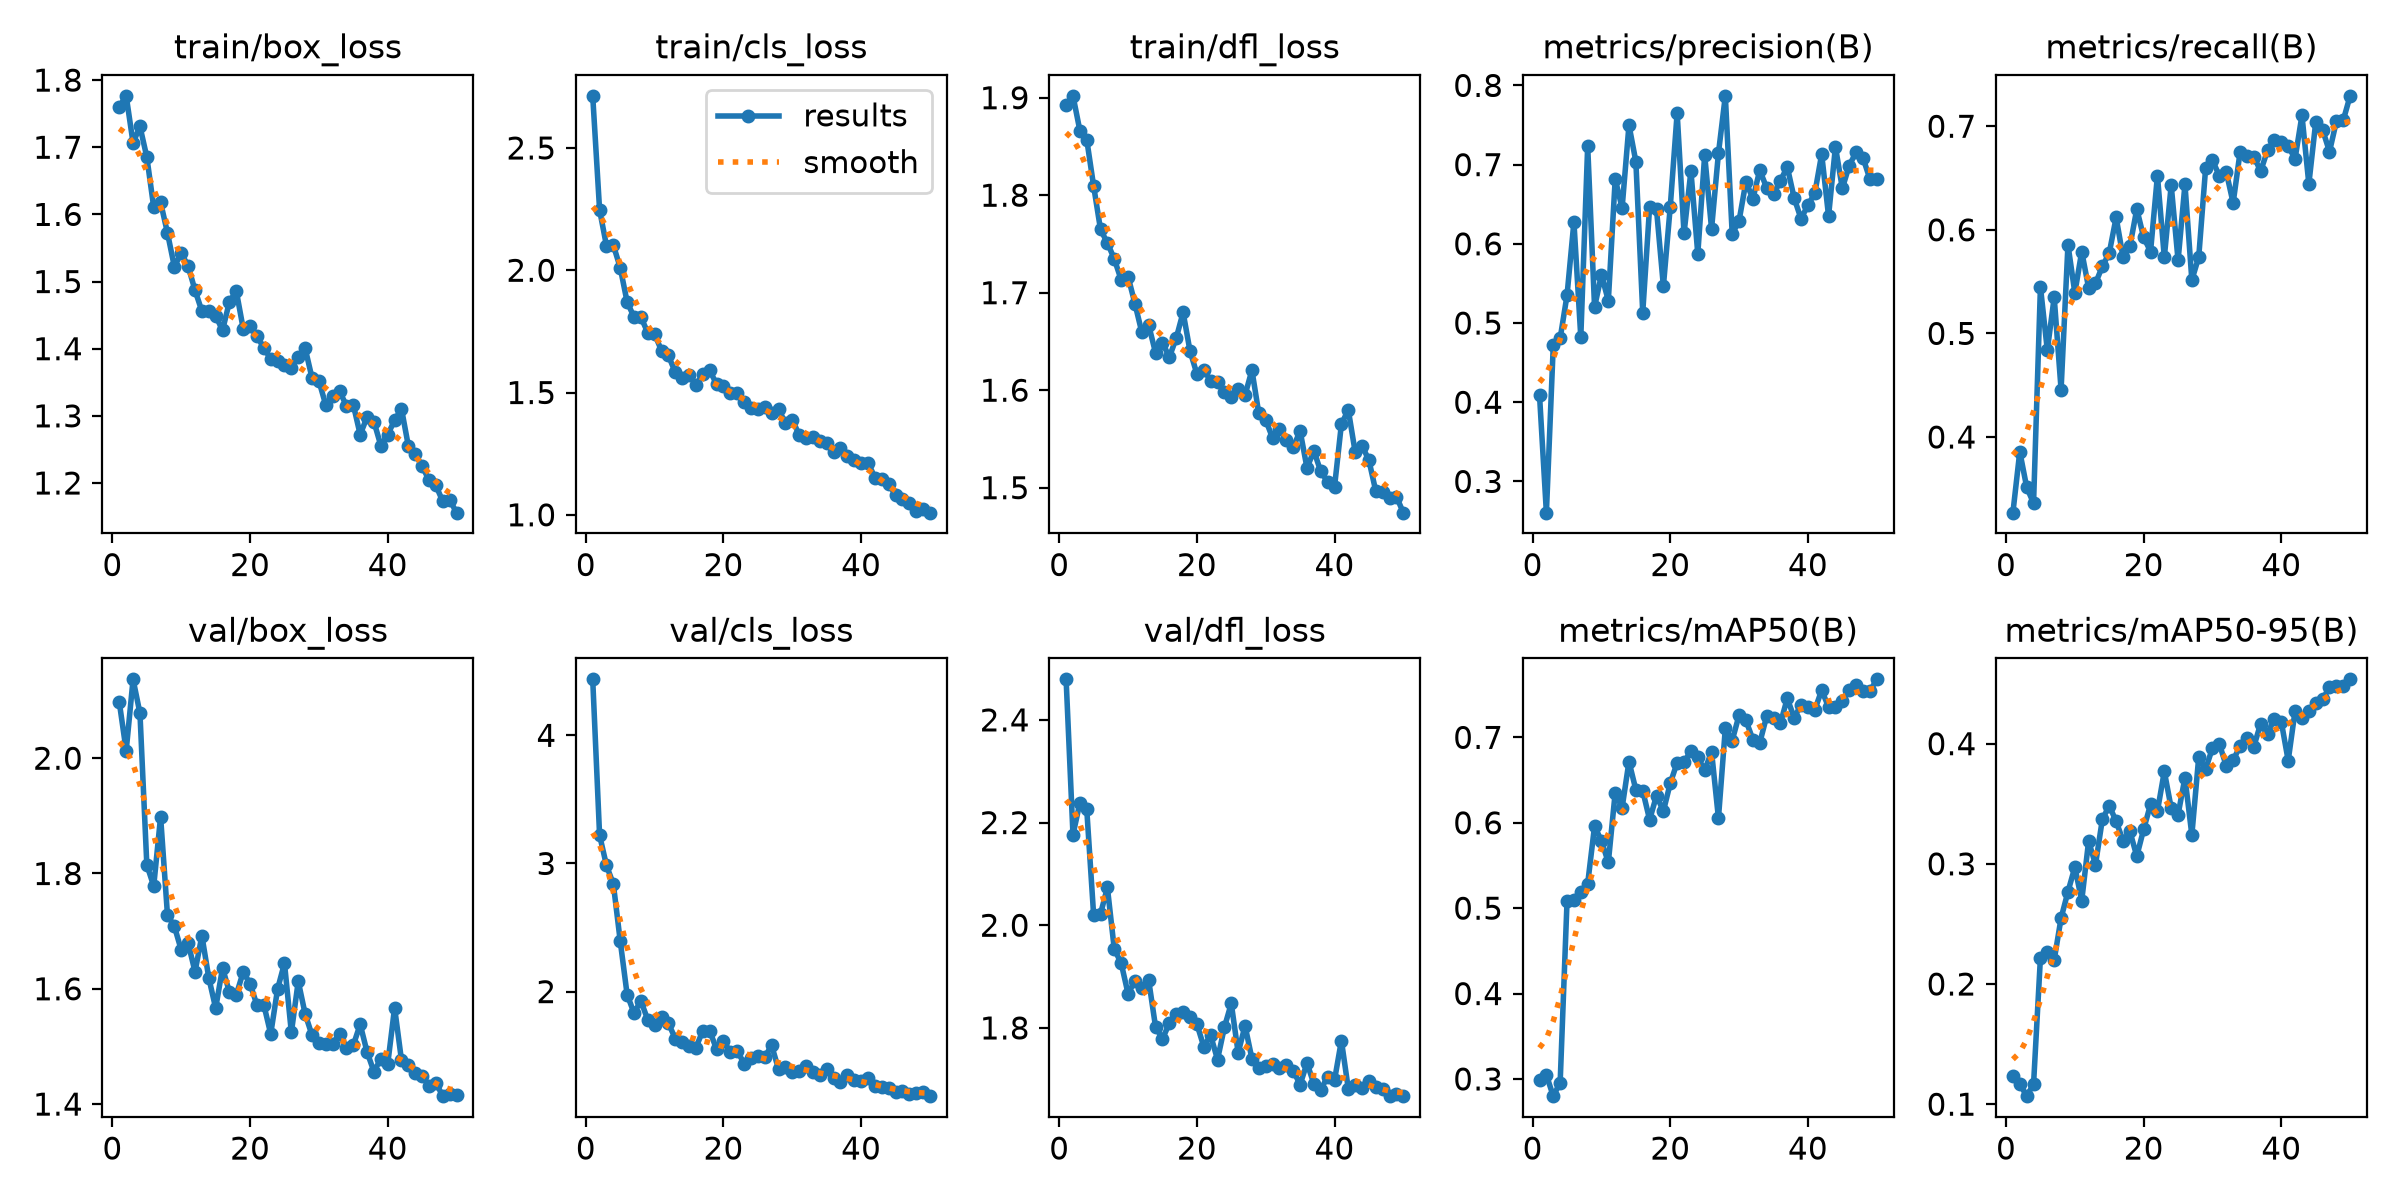

Values plotted in this chart, from the file beside it:
epoch, time, train/box_loss, train/cls_loss, train/dfl_loss, metrics/precision(B), metrics/recall(B), metrics/mAP50(B), metrics/mAP50-95(B), val/box_loss, val/cls_loss, val/dfl_loss, lr/pg0, lr/pg1, lr/pg2
1, 94.93, 1.76, 2.713, 1.893, 0.4092, 0.327, 0.2985, 0.1234, 2.097, 4.437, 2.479, 0.0003312, 0.0003312, 0.0003312
2, 137.2, 1.777, 2.247, 1.902, 0.2606, 0.3859, 0.3046, 0.1171, 2.013, 3.221, 2.176, 0.0006514, 0.0006514, 0.0006514
3, 178.3, 1.706, 2.1, 1.866, 0.4718, 0.3516, 0.2798, 0.1067, 2.137, 2.985, 2.238, 0.0009583, 0.0009583, 0.0009583
4, 218.6, 1.731, 2.103, 1.857, 0.4805, 0.3361, 0.2957, 0.1167, 2.078, 2.839, 2.226, 0.0009406, 0.0009406, 0.0009406
5, 260, 1.685, 2.01, 1.809, 0.5351, 0.5449, 0.508, 0.222, 1.815, 2.394, 2.02, 0.0009208, 0.0009208, 0.0009208
6, 302, 1.611, 1.87, 1.765, 0.6277, 0.4839, 0.5096, 0.2267, 1.778, 1.977, 2.022, 0.000901, 0.000901, 0.000901
7, 344.3, 1.618, 1.809, 1.751, 0.4821, 0.5349, 0.5188, 0.22, 1.899, 1.833, 2.074, 0.0008812, 0.0008812, 0.0008812
8, 386.9, 1.572, 1.809, 1.735, 0.7235, 0.4458, 0.5288, 0.2549, 1.728, 1.928, 1.953, 0.0008614, 0.0008614, 0.0008614
9, 428.9, 1.522, 1.744, 1.713, 0.5201, 0.5856, 0.5961, 0.2768, 1.708, 1.78, 1.926, 0.0008416, 0.0008416, 0.0008416
10, 470.3, 1.542, 1.739, 1.717, 0.5608, 0.5391, 0.5787, 0.2972, 1.667, 1.738, 1.867, 0.0008218, 0.0008218, 0.0008218
11, 512.3, 1.523, 1.671, 1.689, 0.5282, 0.5791, 0.5536, 0.2693, 1.68, 1.798, 1.891, 0.000802, 0.000802, 0.000802
12, 553, 1.487, 1.651, 1.659, 0.6819, 0.5439, 0.6354, 0.3189, 1.63, 1.753, 1.877, 0.0007822, 0.0007822, 0.0007822
13, 595, 1.456, 1.582, 1.667, 0.6451, 0.5484, 0.6174, 0.2994, 1.692, 1.633, 1.893, 0.0007624, 0.0007624, 0.0007624
14, 636.6, 1.457, 1.561, 1.638, 0.7499, 0.5647, 0.6717, 0.3372, 1.619, 1.605, 1.802, 0.0007426, 0.0007426, 0.0007426
15, 678.3, 1.449, 1.572, 1.649, 0.7038, 0.5777, 0.6385, 0.3483, 1.566, 1.572, 1.779, 0.0007228, 0.0007228, 0.0007228
16, 719.3, 1.427, 1.53, 1.634, 0.5132, 0.612, 0.6374, 0.3355, 1.636, 1.563, 1.809, 0.000703, 0.000703, 0.000703
17, 758.8, 1.47, 1.577, 1.653, 0.6469, 0.5737, 0.6035, 0.3192, 1.594, 1.695, 1.827, 0.0006832, 0.0006832, 0.0006832
18, 799, 1.486, 1.59, 1.68, 0.6435, 0.584, 0.6317, 0.327, 1.59, 1.694, 1.831, 0.0006634, 0.0006634, 0.0006634
19, 838.3, 1.43, 1.534, 1.64, 0.5465, 0.62, 0.6136, 0.3064, 1.629, 1.549, 1.822, 0.0006436, 0.0006436, 0.0006436
20, 878.1, 1.434, 1.525, 1.617, 0.647, 0.5927, 0.6463, 0.3287, 1.609, 1.617, 1.808, 0.0006238, 0.0006238, 0.0006238
21, 918.6, 1.419, 1.498, 1.621, 0.7652, 0.579, 0.6703, 0.3495, 1.572, 1.526, 1.764, 0.000604, 0.000604, 0.000604
22, 958.9, 1.401, 1.497, 1.61, 0.6131, 0.6523, 0.6706, 0.3439, 1.572, 1.539, 1.786, 0.0005842, 0.0005842, 0.0005842
23, 998.7, 1.385, 1.46, 1.609, 0.692, 0.5735, 0.6844, 0.3769, 1.522, 1.437, 1.738, 0.0005644, 0.0005644, 0.0005644
24, 1039, 1.382, 1.439, 1.598, 0.5873, 0.6431, 0.6765, 0.3464, 1.6, 1.485, 1.801, 0.0005446, 0.0005446, 0.0005446
25, 1080, 1.376, 1.433, 1.593, 0.7121, 0.5705, 0.6614, 0.341, 1.644, 1.5, 1.848, 0.0005248, 0.0005248, 0.0005248
26, 1121, 1.372, 1.441, 1.601, 0.6189, 0.6438, 0.6832, 0.3717, 1.524, 1.49, 1.752, 0.000505, 0.000505, 0.000505
27, 1162, 1.388, 1.415, 1.595, 0.7144, 0.5515, 0.6054, 0.324, 1.613, 1.58, 1.804, 0.0004852, 0.0004852, 0.0004852
28, 1204, 1.401, 1.434, 1.621, 0.7868, 0.5737, 0.7106, 0.3888, 1.557, 1.395, 1.74, 0.0004654, 0.0004654, 0.0004654
29, 1247, 1.356, 1.374, 1.576, 0.6122, 0.6593, 0.6963, 0.3787, 1.519, 1.415, 1.721, 0.0004456, 0.0004456, 0.0004456
30, 1287, 1.352, 1.389, 1.569, 0.6293, 0.6672, 0.7261, 0.3965, 1.505, 1.371, 1.726, 0.0004258, 0.0004258, 0.0004258
31, 1328, 1.316, 1.327, 1.551, 0.6787, 0.652, 0.7198, 0.3997, 1.504, 1.381, 1.73, 0.000406, 0.000406, 0.000406
32, 1368, 1.33, 1.316, 1.56, 0.6566, 0.6559, 0.6974, 0.3815, 1.505, 1.419, 1.721, 0.0003862, 0.0003862, 0.0003862
33, 1408, 1.337, 1.318, 1.549, 0.6931, 0.6259, 0.6935, 0.386, 1.522, 1.373, 1.728, 0.0003664, 0.0003664, 0.0003664
34, 1449, 1.315, 1.301, 1.541, 0.6708, 0.6746, 0.7247, 0.3981, 1.498, 1.345, 1.717, 0.0003466, 0.0003466, 0.0003466
35, 1489, 1.317, 1.292, 1.558, 0.6625, 0.6717, 0.7229, 0.4046, 1.502, 1.398, 1.69, 0.0003268, 0.0003268, 0.0003268
36, 1530, 1.272, 1.257, 1.52, 0.6795, 0.6707, 0.7163, 0.3974, 1.538, 1.325, 1.731, 0.000307, 0.000307, 0.000307
37, 1571, 1.298, 1.272, 1.538, 0.6971, 0.6567, 0.7456, 0.4167, 1.49, 1.291, 1.691, 0.0002872, 0.0002872, 0.0002872
38, 1612, 1.291, 1.24, 1.517, 0.6578, 0.6768, 0.7231, 0.4084, 1.456, 1.352, 1.68, 0.0002674, 0.0002674, 0.0002674
39, 1654, 1.256, 1.224, 1.506, 0.6317, 0.6867, 0.7378, 0.4209, 1.479, 1.308, 1.705, 0.0002476, 0.0002476, 0.0002476
40, 1695, 1.272, 1.211, 1.501, 0.6487, 0.6845, 0.7361, 0.4181, 1.469, 1.301, 1.698, 0.0002278, 0.0002278, 0.0002278
41, 1755, 1.293, 1.213, 1.565, 0.6639, 0.6805, 0.7321, 0.3859, 1.567, 1.325, 1.775, 0.000208, 0.000208, 0.000208
42, 1796, 1.311, 1.152, 1.58, 0.7132, 0.6687, 0.7553, 0.4273, 1.476, 1.26, 1.682, 0.0001882, 0.0001882, 0.0001882
43, 1838, 1.255, 1.146, 1.537, 0.6351, 0.7105, 0.7354, 0.4212, 1.468, 1.252, 1.69, 0.0001684, 0.0001684, 0.0001684
44, 1880, 1.243, 1.127, 1.543, 0.7225, 0.6442, 0.735, 0.4272, 1.453, 1.25, 1.683, 0.0001486, 0.0001486, 0.0001486
45, 1920, 1.225, 1.082, 1.528, 0.67, 0.7039, 0.7422, 0.4341, 1.448, 1.22, 1.697, 0.0001288, 0.0001288, 0.0001288
46, 1961, 1.204, 1.065, 1.496, 0.6988, 0.6965, 0.7559, 0.4369, 1.432, 1.223, 1.684, 0.000109, 0.000109, 0.000109
47, 2003, 1.196, 1.046, 1.495, 0.7156, 0.6754, 0.7618, 0.4469, 1.437, 1.199, 1.68, 8.92e-05, 8.92e-05, 8.92e-05
48, 2044, 1.173, 1.014, 1.49, 0.7087, 0.7046, 0.7541, 0.4478, 1.414, 1.212, 1.667, 6.94e-05, 6.94e-05, 6.94e-05
49, 2086, 1.175, 1.022, 1.491, 0.6819, 0.7057, 0.7537, 0.4483, 1.418, 1.214, 1.671, 4.96e-05, 4.96e-05, 4.96e-05
50, 2127, 1.156, 1.009, 1.474, 0.6813, 0.7293, 0.768, 0.4535, 1.415, 1.184, 1.667, 2.98e-05, 2.98e-05, 2.98e-05
